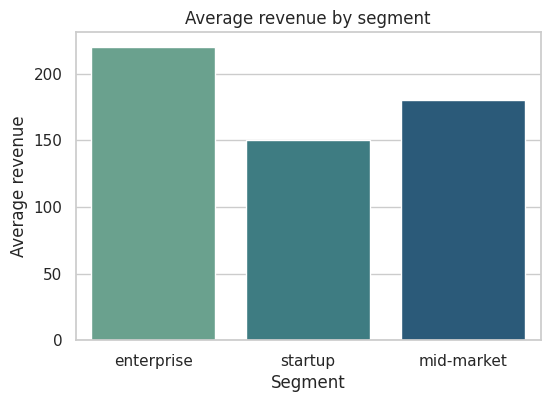

Write Python code to recreate this figure.
"""Seaborn visualization example using a bar plot."""

from __future__ import annotations

from io import BytesIO

import matplotlib

matplotlib.use("Agg")

import matplotlib.pyplot as plt
import pandas as pd
import seaborn as sns


def main() -> None:
    """Entry point to demonstrate the implementation."""
    sns.set_theme(style="whitegrid")
    df = pd.DataFrame(
        [
            {"segment": "enterprise", "avg_revenue": 220.0},
            {"segment": "startup", "avg_revenue": 150.0},
            {"segment": "mid-market", "avg_revenue": 180.0},
        ]
    )
    fig, ax = plt.subplots(figsize=(6, 4))
    sns.barplot(data=df, x="segment", y="avg_revenue", palette="crest", ax=ax)
    ax.set_title("Average revenue by segment")
    ax.set_xlabel("Segment")
    ax.set_ylabel("Average revenue")

    buffer = BytesIO()
    fig.savefig(buffer, format="png", dpi=120, bbox_inches="tight")
    print("rendered_bytes:", len(buffer.getvalue()))
    plt.close(fig)


if __name__ == "__main__":
    main()
